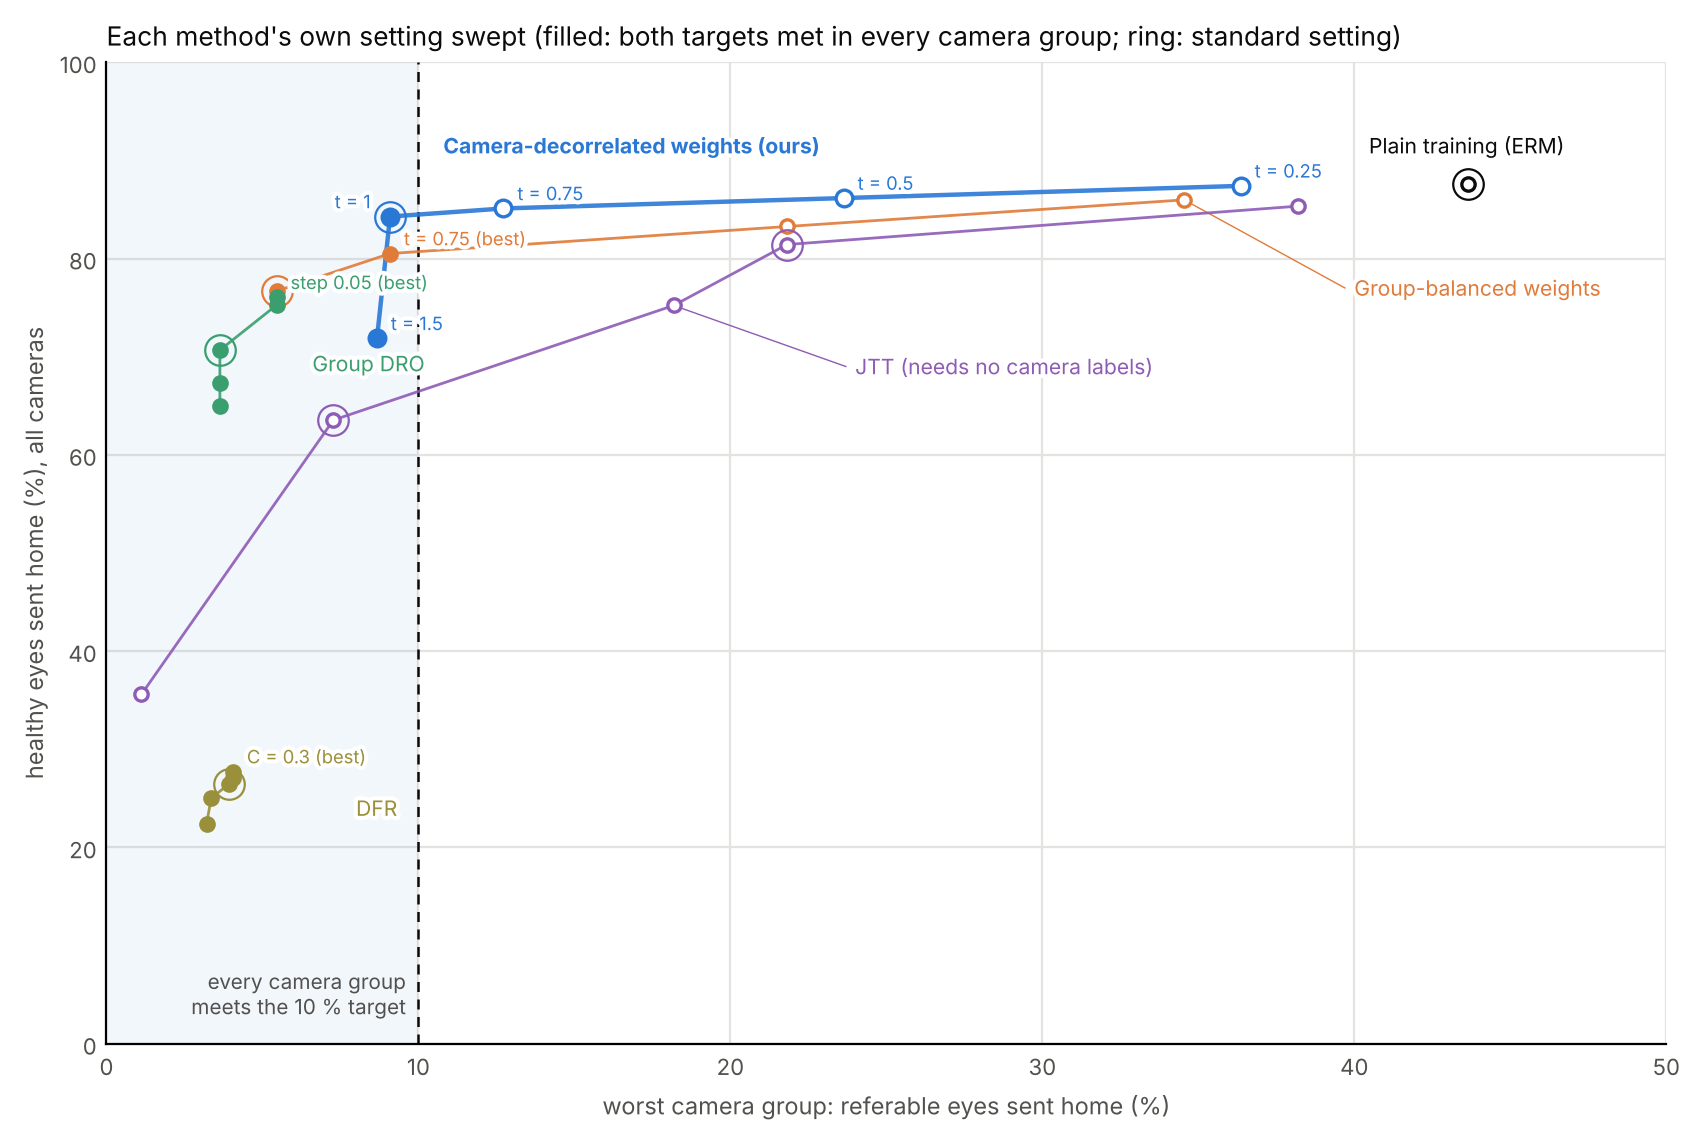

The file beside this chart, header and first rows:
family, setting, standard, auroc_ref, ref_home, urgent_urgent, healthy_home, worst_group, worst_ref_home, worst_lo, worst_hi, worst_urgent_urgent, meets_both
erm, 0.00000, True, 0.9739, 0.03766, 0.9303, 0.8759, H, 0.4364, 0.3137, 0.5673, 0.9179, False
decorr, 0.25, False, 0.9738, 0.03900, 0.9324, 0.874, H, 0.3636, 0.2493, 0.4958, 0.9214, False
decorr, 0.5, False, 0.9724, 0.04035, 0.9344, 0.8616, H, 0.2364, 0.1437, 0.3635, 0.9214, False
decorr, 0.75, False, 0.9697, 0.04237, 0.9303, 0.851, H, 0.1273, 0.06304, 0.2402, 0.9179, False
decorr, 1, True, 0.965, 0.04707, 0.9221, 0.8428, H, 0.09091, 0.03946, 0.1958, 0.9107, True
decorr, 1.5, False, 0.9397, 0.05918, 0.9221, 0.7186, S, 0.08671, 0.06823, 0.1096, 0.9179, True
balanced, 0.25, False, 0.9736, 0.03362, 0.9303, 0.8598, H, 0.3454, 0.2336, 0.4775, 0.9107, False
balanced, 0.5, False, 0.9721, 0.02824, 0.9324, 0.8326, H, 0.2182, 0.1295, 0.3437, 0.9143, False
balanced, 0.75, False, 0.9693, 0.02354, 0.9324, 0.8051, H, 0.09091, 0.03946, 0.1958, 0.9179, True
balanced, 1, True, 0.9645, 0.02757, 0.9283, 0.7669, H, 0.05455, 0.01872, 0.1485, 0.9179, True
groupdro, 0.05000, False, 0.9647, 0.02623, 0.9303, 0.7605, H, 0.05455, 0.01872, 0.1485, 0.9214, True
groupdro, 0.1, False, 0.9647, 0.02219, 0.9324, 0.7526, H, 0.05455, 0.01872, 0.1485, 0.9179, True
groupdro, 0.5, True, 0.9631, 0.02017, 0.9344, 0.7067, H, 0.03636, 0.01003, 0.1232, 0.9143, True
groupdro, 1, False, 0.9607, 0.01883, 0.9365, 0.6736, H, 0.03636, 0.01003, 0.1232, 0.9143, True
groupdro, 2, False, 0.9586, 0.01883, 0.9344, 0.6501, H, 0.03636, 0.01003, 0.1232, 0.9143, True
jtt, 2, False, 0.9736, 0.03362, 0.9365, 0.8533, H, 0.3818, 0.2652, 0.5139, 0.9214, False
jtt, 5, True, 0.9707, 0.02757, 0.9221, 0.8143, H, 0.2182, 0.1295, 0.3437, 0.8667, False
jtt, 10, False, 0.9655, 0.02219, 0.9262, 0.7522, H, 0.1818, 0.1019, 0.3033, 0.8667, False
jtt, 20, True, 0.9562, 0.01345, 0.9242, 0.6354, H, 0.07273, 0.02864, 0.1726, 0.8667, False
jtt, 50, False, 0.93, 0.00874, 0.9283, 0.3559, S, 0.01119, 0.00568, 0.02192, 0.6667, False
dfr, 0.00300, False, 0.8836, 0.02824, 0.918, 0.2239, M, 0.03208, 0.02147, 0.04767, 0.9171, True
dfr, 0.01000, False, 0.8803, 0.03161, 0.9098, 0.2501, S, 0.03357, 0.02266, 0.04946, 0.9015, True
dfr, 0.03000, True, 0.8774, 0.03430, 0.916, 0.2644, S, 0.03916, 0.02723, 0.05602, 0.9119, True
dfr, 0.1, False, 0.8746, 0.03497, 0.9221, 0.2708, S, 0.04056, 0.02839, 0.05764, 0.9171, True
dfr, 0.3, False, 0.8726, 0.03497, 0.918, 0.2772, S, 0.04056, 0.02839, 0.05764, 0.9119, True
